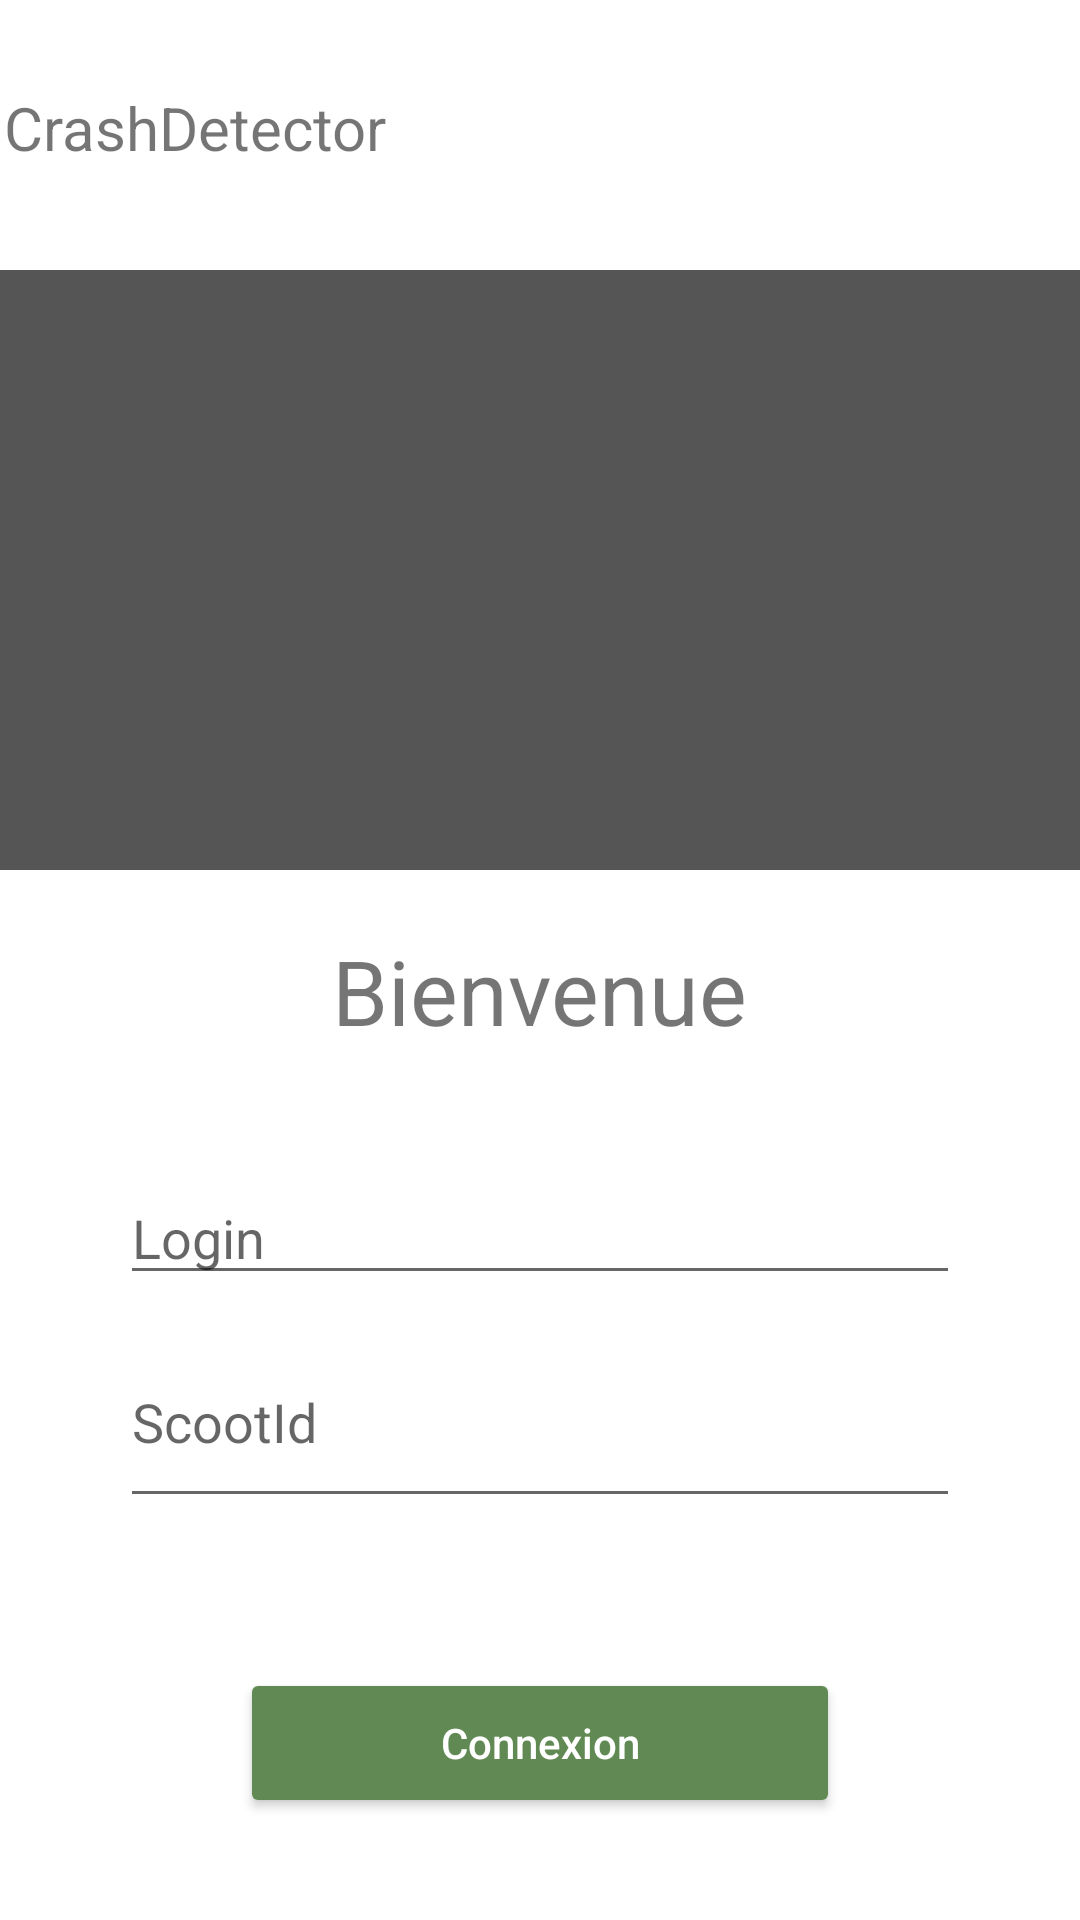

Reconstruct the res/layout file that produces this screen, plus the resources it refers to.
<!-- AndroidManifest.xml: application theme Theme.CrashDetector -->
<!-- res/layout/fragment_login.xml -->
<?xml version="1.0" encoding="utf-8"?>
<androidx.constraintlayout.widget.ConstraintLayout
    xmlns:android="http://schemas.android.com/apk/res/android"
    android:layout_width="match_parent"
    android:layout_height="match_parent"
    xmlns:app="http://schemas.android.com/apk/res-auto">


    <androidx.constraintlayout.widget.ConstraintLayout
        android:layout_width="match_parent"
        android:layout_height="wrap_content"
        android:paddingTop="20dp"
        android:paddingBottom="20dp"
        android:id="@+id/app_name_logo_login"
        app:layout_constraintTop_toTopOf="parent"
        app:layout_constraintStart_toStartOf="parent">

        <TextView
            android:id="@+id/app_name_login"
            android:layout_width="wrap_content"
            android:layout_height="50dp"
            android:text="@string/app_name"
            android:textSize="20sp"
            android:paddingStart="20dp"
            android:paddingTop="9dp"
            app:layout_constraintStart_toStartOf="parent"
            app:layout_constraintTop_toTopOf="parent"
            app:layout_constraintBottom_toBottomOf="parent"
            app:layout_constraintEnd_toStartOf="@id/logo_app_login"/>


        <ImageView
            android:id="@+id/logo_app_login"
            android:layout_width="250dp"
            android:layout_height="50dp"
            app:layout_constraintStart_toEndOf="@id/app_name_login"
            app:layout_constraintEnd_toEndOf="parent"
            app:layout_constraintTop_toTopOf="parent"
            android:src="@mipmap/logo_brumaire"/>
    </androidx.constraintlayout.widget.ConstraintLayout>



    <ImageView
        android:id="@+id/img_login"
        android:layout_width="match_parent"
        android:layout_height="200dp"
        android:background="#AA000000"
        android:scaleType="fitXY"
        app:layout_constraintTop_toBottomOf="@id/app_name_logo_login"
        app:layout_constraintStart_toStartOf="parent"
        app:layout_constraintEnd_toEndOf="parent"
        app:layout_constraintBottom_toTopOf="@id/welcome_login"
        android:contentDescription="TODO" />


    <TextView
        android:layout_width="wrap_content"
        android:layout_height="wrap_content"
        android:id="@+id/welcome_login"
        app:layout_constraintTop_toBottomOf="@id/img_login"
        app:layout_constraintStart_toStartOf="parent"
        app:layout_constraintEnd_toEndOf="parent"
        app:layout_constraintBottom_toTopOf="@id/constraintLoginLayout"
        android:text="Bienvenue"
        android:textSize="30sp"
        android:layout_marginTop="20dp"/>


    <androidx.constraintlayout.widget.ConstraintLayout
        android:layout_width="match_parent"
        android:layout_height="wrap_content"
        android:id="@+id/constraintLoginLayout"
        app:layout_constraintTop_toBottomOf="@id/welcome_login"
        app:layout_constraintBottom_toTopOf="@id/button_login"
        app:layout_constraintStart_toStartOf="parent"
        app:layout_constraintEnd_toEndOf="parent"
        android:layout_marginStart="40dp"
        android:layout_marginEnd="40dp"
        android:layout_marginTop="40dp">

        <EditText
            app:layout_constraintTop_toTopOf="parent"
            app:layout_constraintStart_toStartOf="parent"
            app:layout_constraintEnd_toEndOf="parent"
            android:id="@+id/editLogin"
            android:layout_width="fill_parent"
            android:layout_height="wrap_content"
            android:hint="Login"
            android:layout_marginBottom="20dp"/>

        <EditText
            app:layout_constraintTop_toBottomOf="@id/editLogin"
            app:layout_constraintStart_toStartOf="parent"
            android:id="@+id/editScooterId"
            android:hint="ScootId"
            android:layout_width="fill_parent"
            android:layout_height="wrap_content"
            android:layout_marginTop="20dp"
            android:paddingBottom="20dp"/>
    </androidx.constraintlayout.widget.ConstraintLayout>


    <Button
        android:layout_width="200dp"
        android:layout_height="50dp"
        android:layout_marginTop="50dp"
        android:text="Connexion"
        android:textAllCaps="false"
        android:textColor="@color/white"
        android:id="@+id/button_login"
        android:backgroundTint="@color/green"
        app:layout_constraintStart_toStartOf="parent"
        app:layout_constraintEnd_toEndOf="parent"
        app:layout_constraintTop_toBottomOf="@id/constraintLoginLayout"/>



</androidx.constraintlayout.widget.ConstraintLayout>
<!-- resources referenced by this layout -->
<resources>
  <color name="green">#608953</color>
  <color name="white">#FFFFFFFF</color>
  <string name="app_name">CrashDetector</string>
  <style name="Theme.CrashDetector" parent="Theme.MaterialComponents.DayNight.DarkActionBar">
          
          <item name="colorPrimary">@color/green</item>
          <item name="colorPrimaryVariant">@color/blue</item>
          <item name="colorOnPrimary">@color/white</item>
          
          <item name="colorSecondary">@color/teal_200</item>
          <item name="colorSecondaryVariant">@color/teal_700</item>
          <item name="colorOnSecondary">@color/black</item>
          
          <item name="android:statusBarColor" tools:targetApi="l">?attr/colorPrimaryVariant</item>
          
      </style>
  <color name="teal_200">#FF03DAC5</color>
  <color name="teal_700">#FF018786</color>
  <color name="black">#FF000000</color>
</resources>
